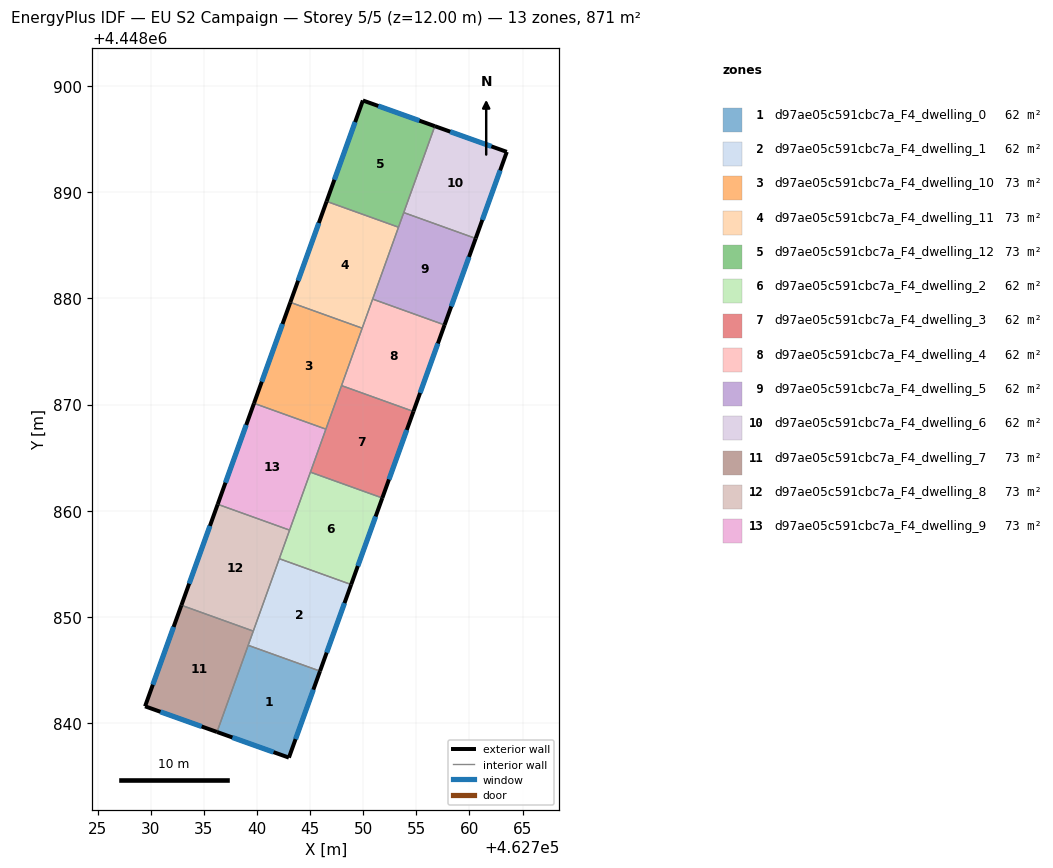
=== STOREY PLAN SPEC (per zone: floor XY polygon, exterior-wall plan segments, windows/doors) ===
zone 1: d97ae05c591cbc7a_F4_dwelling_0  (62.2 m²)
  floor: (462745.93, 4448844.92) (462743.01, 4448836.78) (462736.24, 4448839.19) (462739.17, 4448847.35)
  exterior wall: (462743.01, 4448836.78) – (462745.93, 4448844.92)  [8.7 m]
    window: (462743.63, 4448838.52) – (462745.31, 4448843.18)  [8.5 m²]
  exterior wall: (462736.24, 4448839.19) – (462743.01, 4448836.78)  [7.2 m]
    window: (462737.69, 4448838.67) – (462741.56, 4448837.29)  [7.0 m²]
  interior walls: 2
zone 2: d97ae05c591cbc7a_F4_dwelling_1  (62.2 m²)
  floor: (462748.86, 4448853.07) (462745.93, 4448844.92) (462739.17, 4448847.35) (462742.10, 4448855.50)
  exterior wall: (462745.93, 4448844.92) – (462748.86, 4448853.07)  [8.7 m]
    window: (462746.56, 4448846.66) – (462748.24, 4448851.32)  [8.5 m²]
  interior walls: 4
zone 3: d97ae05c591cbc7a_F4_dwelling_10  (72.6 m²)
  floor: (462749.90, 4448877.19) (462746.48, 4448867.69) (462739.72, 4448870.12) (462743.14, 4448879.62)
  exterior wall: (462743.14, 4448879.62) – (462739.72, 4448870.12)  [10.1 m]
    window: (462742.41, 4448877.59) – (462740.45, 4448872.16)  [9.9 m²]
  interior walls: 4
zone 4: d97ae05c591cbc7a_F4_dwelling_11  (72.6 m²)
  floor: (462753.32, 4448886.70) (462749.90, 4448877.19) (462743.14, 4448879.62) (462746.55, 4448889.13)
  exterior wall: (462746.55, 4448889.13) – (462743.14, 4448879.62)  [10.1 m]
    window: (462745.82, 4448887.09) – (462743.87, 4448881.66)  [9.9 m²]
  interior walls: 4
zone 5: d97ae05c591cbc7a_F4_dwelling_12  (72.6 m²)
  floor: (462756.74, 4448896.21) (462753.32, 4448886.70) (462746.55, 4448889.13) (462749.97, 4448898.62)
  exterior wall: (462756.74, 4448896.21) – (462749.97, 4448898.62)  [7.2 m]
    window: (462755.29, 4448896.72) – (462751.42, 4448898.11)  [7.0 m²]
  exterior wall: (462749.97, 4448898.62) – (462746.55, 4448889.13)  [10.1 m]
    window: (462749.24, 4448896.59) – (462747.28, 4448891.16)  [9.9 m²]
  interior walls: 3
zone 6: d97ae05c591cbc7a_F4_dwelling_2  (62.2 m²)
  floor: (462751.79, 4448861.21) (462748.86, 4448853.07) (462742.10, 4448855.50) (462745.03, 4448863.64)
  exterior wall: (462748.86, 4448853.07) – (462751.79, 4448861.21)  [8.7 m]
    window: (462749.49, 4448854.81) – (462751.17, 4448859.47)  [8.5 m²]
  interior walls: 4
zone 7: d97ae05c591cbc7a_F4_dwelling_3  (62.2 m²)
  floor: (462754.72, 4448869.36) (462751.79, 4448861.21) (462745.03, 4448863.64) (462747.96, 4448871.79)
  exterior wall: (462751.79, 4448861.21) – (462754.72, 4448869.36)  [8.7 m]
    window: (462752.42, 4448862.96) – (462754.10, 4448867.61)  [8.5 m²]
  interior walls: 4
zone 8: d97ae05c591cbc7a_F4_dwelling_4  (62.2 m²)
  floor: (462757.65, 4448877.50) (462754.72, 4448869.36) (462747.96, 4448871.79) (462750.89, 4448879.93)
  exterior wall: (462754.72, 4448869.36) – (462757.65, 4448877.50)  [8.7 m]
    window: (462755.35, 4448871.10) – (462757.03, 4448875.76)  [8.5 m²]
  interior walls: 4
zone 9: d97ae05c591cbc7a_F4_dwelling_5  (62.2 m²)
  floor: (462760.58, 4448885.64) (462757.65, 4448877.50) (462750.89, 4448879.93) (462753.81, 4448888.07)
  exterior wall: (462757.65, 4448877.50) – (462760.58, 4448885.64)  [8.7 m]
    window: (462758.28, 4448879.24) – (462759.95, 4448883.90)  [8.5 m²]
  interior walls: 4
zone 10: d97ae05c591cbc7a_F4_dwelling_6  (62.2 m²)
  floor: (462763.51, 4448893.79) (462760.58, 4448885.64) (462753.81, 4448888.07) (462756.74, 4448896.21)
  exterior wall: (462763.51, 4448893.79) – (462756.74, 4448896.21)  [7.2 m]
    window: (462762.06, 4448894.30) – (462758.19, 4448895.69)  [7.1 m²]
  exterior wall: (462760.58, 4448885.64) – (462763.51, 4448893.79)  [8.7 m]
    window: (462761.21, 4448887.38) – (462762.88, 4448892.04)  [8.5 m²]
  interior walls: 2
zone 11: d97ae05c591cbc7a_F4_dwelling_7  (72.6 m²)
  floor: (462739.65, 4448848.68) (462736.24, 4448839.19) (462729.47, 4448841.61) (462732.89, 4448851.12)
  exterior wall: (462729.47, 4448841.61) – (462736.24, 4448839.19)  [7.2 m]
    window: (462730.92, 4448841.09) – (462734.79, 4448839.71)  [7.0 m²]
  exterior wall: (462732.89, 4448851.12) – (462729.47, 4448841.61)  [10.1 m]
    window: (462732.15, 4448849.08) – (462730.20, 4448843.64)  [9.9 m²]
  interior walls: 3
zone 12: d97ae05c591cbc7a_F4_dwelling_8  (72.6 m²)
  floor: (462743.07, 4448858.19) (462739.65, 4448848.68) (462732.89, 4448851.12) (462736.30, 4448860.62)
  exterior wall: (462736.30, 4448860.62) – (462732.89, 4448851.12)  [10.1 m]
    window: (462735.57, 4448858.58) – (462733.62, 4448853.15)  [9.9 m²]
  interior walls: 4
zone 13: d97ae05c591cbc7a_F4_dwelling_9  (72.6 m²)
  floor: (462746.48, 4448867.69) (462743.07, 4448858.19) (462736.30, 4448860.62) (462739.72, 4448870.12)
  exterior wall: (462739.72, 4448870.12) – (462736.30, 4448860.62)  [10.1 m]
    window: (462738.99, 4448868.09) – (462737.04, 4448862.66)  [9.9 m²]
  interior walls: 4

=== DERIVED (storey summary) ===
Building: EU S2 Campaign
Storey: 5 of 5  (floor level z = 12.00 m)
Storey gross floor area: 871.1 m²
Zones on this storey: 13
  - d97ae05c591cbc7a_F4_dwelling_0: floor 62.2 m²; exterior wall 15.8 m (47.5 m²); 2 window(s) 15.5 m²; WWR 32.7%
  - d97ae05c591cbc7a_F4_dwelling_1: floor 62.2 m²; exterior wall 8.7 m (26.0 m²); 1 window(s) 8.5 m²; WWR 32.7%
  - d97ae05c591cbc7a_F4_dwelling_10: floor 72.6 m²; exterior wall 10.1 m (30.3 m²); 1 window(s) 9.9 m²; WWR 32.7%
  - d97ae05c591cbc7a_F4_dwelling_11: floor 72.6 m²; exterior wall 10.1 m (30.3 m²); 1 window(s) 9.9 m²; WWR 32.7%
  - d97ae05c591cbc7a_F4_dwelling_12: floor 72.6 m²; exterior wall 17.3 m (51.8 m²); 2 window(s) 16.9 m²; WWR 32.7%
  - d97ae05c591cbc7a_F4_dwelling_2: floor 62.2 m²; exterior wall 8.7 m (26.0 m²); 1 window(s) 8.5 m²; WWR 32.7%
  - d97ae05c591cbc7a_F4_dwelling_3: floor 62.2 m²; exterior wall 8.7 m (26.0 m²); 1 window(s) 8.5 m²; WWR 32.7%
  - d97ae05c591cbc7a_F4_dwelling_4: floor 62.2 m²; exterior wall 8.7 m (26.0 m²); 1 window(s) 8.5 m²; WWR 32.7%
  - d97ae05c591cbc7a_F4_dwelling_5: floor 62.2 m²; exterior wall 8.7 m (26.0 m²); 1 window(s) 8.5 m²; WWR 32.7%
  - d97ae05c591cbc7a_F4_dwelling_6: floor 62.2 m²; exterior wall 15.9 m (47.6 m²); 2 window(s) 15.5 m²; WWR 32.7%
  - d97ae05c591cbc7a_F4_dwelling_7: floor 72.6 m²; exterior wall 17.3 m (51.9 m²); 2 window(s) 17.0 m²; WWR 32.7%
  - d97ae05c591cbc7a_F4_dwelling_8: floor 72.6 m²; exterior wall 10.1 m (30.3 m²); 1 window(s) 9.9 m²; WWR 32.7%
  - d97ae05c591cbc7a_F4_dwelling_9: floor 72.6 m²; exterior wall 10.1 m (30.3 m²); 1 window(s) 9.9 m²; WWR 32.7%
Zone adjacency (shared interzone walls):
  - d97ae05c591cbc7a_F4_dwelling_0 ↔ d97ae05c591cbc7a_F4_dwelling_1
  - d97ae05c591cbc7a_F4_dwelling_0 ↔ d97ae05c591cbc7a_F4_dwelling_7
  - d97ae05c591cbc7a_F4_dwelling_1 ↔ d97ae05c591cbc7a_F4_dwelling_2
  - d97ae05c591cbc7a_F4_dwelling_1 ↔ d97ae05c591cbc7a_F4_dwelling_7
  - d97ae05c591cbc7a_F4_dwelling_1 ↔ d97ae05c591cbc7a_F4_dwelling_8
  - d97ae05c591cbc7a_F4_dwelling_10 ↔ d97ae05c591cbc7a_F4_dwelling_11
  - d97ae05c591cbc7a_F4_dwelling_10 ↔ d97ae05c591cbc7a_F4_dwelling_3
  - d97ae05c591cbc7a_F4_dwelling_10 ↔ d97ae05c591cbc7a_F4_dwelling_4
  - d97ae05c591cbc7a_F4_dwelling_10 ↔ d97ae05c591cbc7a_F4_dwelling_9
  - d97ae05c591cbc7a_F4_dwelling_11 ↔ d97ae05c591cbc7a_F4_dwelling_12
  - d97ae05c591cbc7a_F4_dwelling_11 ↔ d97ae05c591cbc7a_F4_dwelling_4
  - d97ae05c591cbc7a_F4_dwelling_11 ↔ d97ae05c591cbc7a_F4_dwelling_5
  - d97ae05c591cbc7a_F4_dwelling_12 ↔ d97ae05c591cbc7a_F4_dwelling_5
  - d97ae05c591cbc7a_F4_dwelling_12 ↔ d97ae05c591cbc7a_F4_dwelling_6
  - d97ae05c591cbc7a_F4_dwelling_2 ↔ d97ae05c591cbc7a_F4_dwelling_3
  - d97ae05c591cbc7a_F4_dwelling_2 ↔ d97ae05c591cbc7a_F4_dwelling_8
  - d97ae05c591cbc7a_F4_dwelling_2 ↔ d97ae05c591cbc7a_F4_dwelling_9
  - d97ae05c591cbc7a_F4_dwelling_3 ↔ d97ae05c591cbc7a_F4_dwelling_4
  - d97ae05c591cbc7a_F4_dwelling_3 ↔ d97ae05c591cbc7a_F4_dwelling_9
  - d97ae05c591cbc7a_F4_dwelling_4 ↔ d97ae05c591cbc7a_F4_dwelling_5
  - d97ae05c591cbc7a_F4_dwelling_5 ↔ d97ae05c591cbc7a_F4_dwelling_6
  - d97ae05c591cbc7a_F4_dwelling_7 ↔ d97ae05c591cbc7a_F4_dwelling_8
  - d97ae05c591cbc7a_F4_dwelling_8 ↔ d97ae05c591cbc7a_F4_dwelling_9